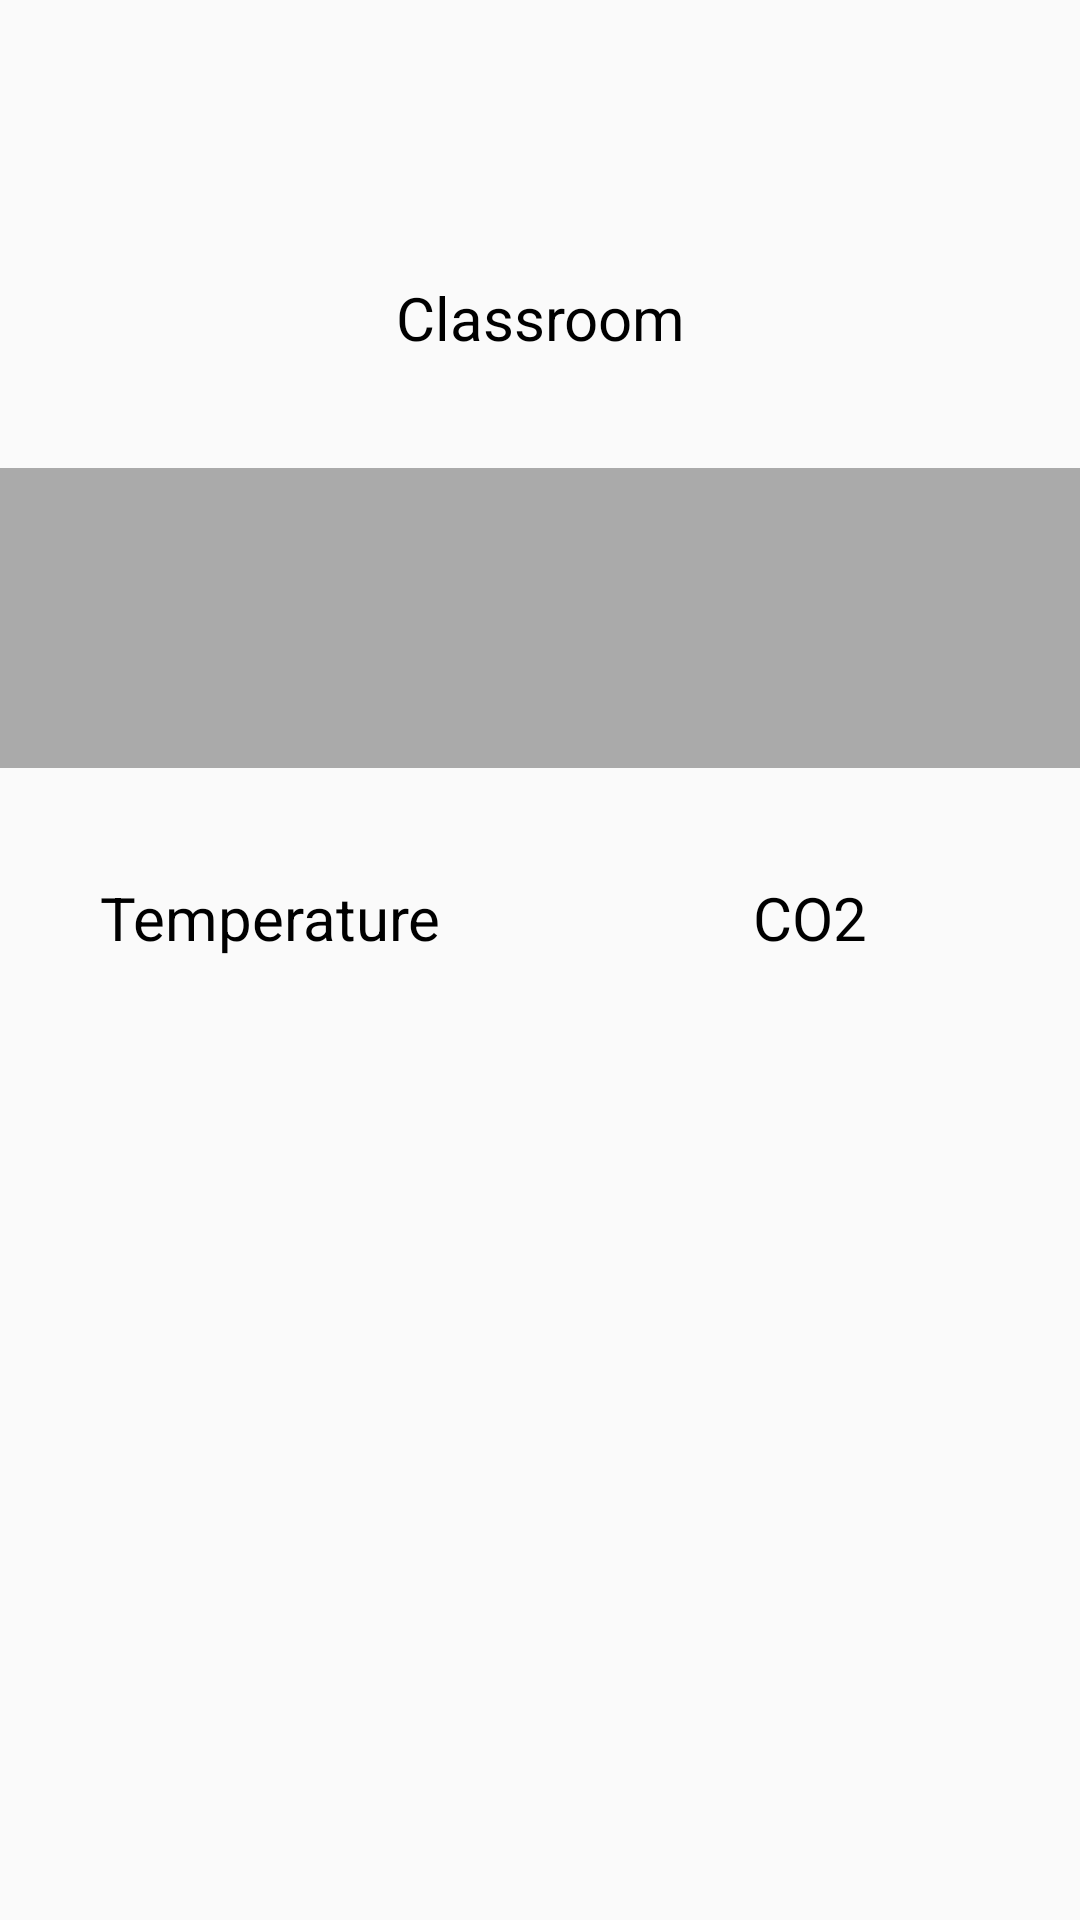

Reconstruct the res/layout file that produces this screen, plus the resources it refers to.
<!-- AndroidManifest.xml: application theme Theme.AppCompat.DayNight.NoActionBar -->
<!-- res/layout/evironmental_data_acitivity.xml -->
<?xml version="1.0" encoding="utf-8"?>
<layout xmlns:tools="http://schemas.android.com/tools">

    <data>

        <import type="android.view.View" />

        <variable
            name="data"
            type="com.example.letmebreathe.viewModels.CheckEnvironmentalDataViewModel" />


    </data>

    <ScrollView xmlns:android="http://schemas.android.com/apk/res/android"
        android:layout_width="fill_parent"
        android:layout_height="fill_parent"
        android:fillViewport="true">


        <LinearLayout xmlns:android="http://schemas.android.com/apk/res/android"
            android:layout_width="match_parent"
            android:layout_height="wrap_content"
            android:layout_gravity="center"
            android:orientation="vertical"
            tools:context=".CheckEnvironmentalDataActivity">

            <include layout="@layout/toolbar"/>

            <TextView
                android:layout_width="match_parent"
                android:layout_height="100dp"
                android:gravity="center"
                android:text="@string/classroom"
                android:textColor="@android:color/black"
                android:textSize="20sp" />

            <TextView
                android:layout_width="match_parent"
                android:layout_height="100dp"
                android:background="@android:color/darker_gray"
                android:gravity="center"
                android:text="@{data.clasroom}"
                android:textColor="@android:color/black"
                android:textSize="40sp" />

            <LinearLayout
                android:layout_width="match_parent"
                android:layout_height="100dp"
                android:gravity="center"
                android:orientation="horizontal">

                <TextView
                    android:layout_width="0dp"
                    android:layout_height="match_parent"
                    android:layout_weight="0.5"
                    android:gravity="center"
                    android:text="@string/temperature"
                    android:textColor="@android:color/black"
                    android:textSize="20sp" />

                <TextView
                    android:layout_width="0dp"
                    android:layout_height="match_parent"
                    android:layout_weight="0.5"
                    android:gravity="center"
                    android:text="@string/co2"
                    android:textColor="@android:color/black"
                    android:textSize="20sp" />
            </LinearLayout>

            <LinearLayout
                android:layout_width="match_parent"
                android:layout_height="100dp"
                android:gravity="center"
                android:orientation="horizontal">

                <TextView
                    android:layout_width="0dp"
                    android:layout_height="100dp"
                    android:layout_weight="0.5"
                    android:gravity="center"
                    android:text="@{String.valueOf(data.temperature)}"
                    android:textColor="@android:color/black"
                    android:textSize="40sp"
                    android:textStyle="bold" />

                <TextView
                    android:layout_width="0dp"
                    android:layout_height="100dp"
                    android:layout_weight="0.5"
                    android:gravity="center"
                    android:text="@{String.valueOf(data.CO2)}"
                    android:textColor="@android:color/black"
                    android:textSize="40sp"
                    android:textStyle="bold" />
            </LinearLayout>


        </LinearLayout>
    </ScrollView>
</layout>
<!-- res/layout/toolbar.xml (included above) -->
<android.support.v7.widget.Toolbar android:id="@+id/toolbar"
    android:background="@color/green"
    android:layout_height="?attr/actionBarSize"
    android:layout_width="match_parent"
    android:minHeight="?attr/actionBarSize"
    xmlns:android="http://schemas.android.com/apk/res/android"
    xmlns:app="http://schemas.android.com/apk/res-auto" />
<!-- resources referenced by this layout -->
<resources>
  <string name="classroom">Classroom</string>
  <string name="co2">CO2</string>
  <string name="temperature">Temperature</string>
</resources>
